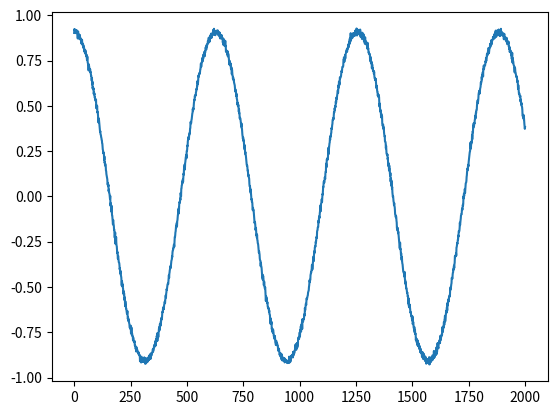

Python code for this plot:
import random
import cmath
import numpy as np
import matplotlib.pyplot as plot

class FadingChannel():
    def __init__(self, noiseDeviation = np.sqrt(0.5)):
        random.seed()
        self.h = random.gauss(0, np.sqrt(0.5)) + 1j*random.gauss(0,np.sqrt(0.5))
        self.noiseDeviation = noiseDeviation
        
    def PropogateInput(self, inputToChannel):
        noiseSize = len(inputToChannel)
        noise = np.random.normal(0, self.noiseDeviation, noiseSize) + 1j*np.random.normal(0, self.noiseDeviation, noiseSize)
        output = (inputToChannel*self.h)+ noise
        return output
    
    def GetH(self):
        return self.h
    
    def GetNoiseDeviation(self):
        return self.noiseDeviation
    
time = np.arange(0,20,0.01)
coswave = np.cos(time)
fd = FadingChannel(0.01)
output = fd.PropogateInput(coswave)
plot.plot(output.real)